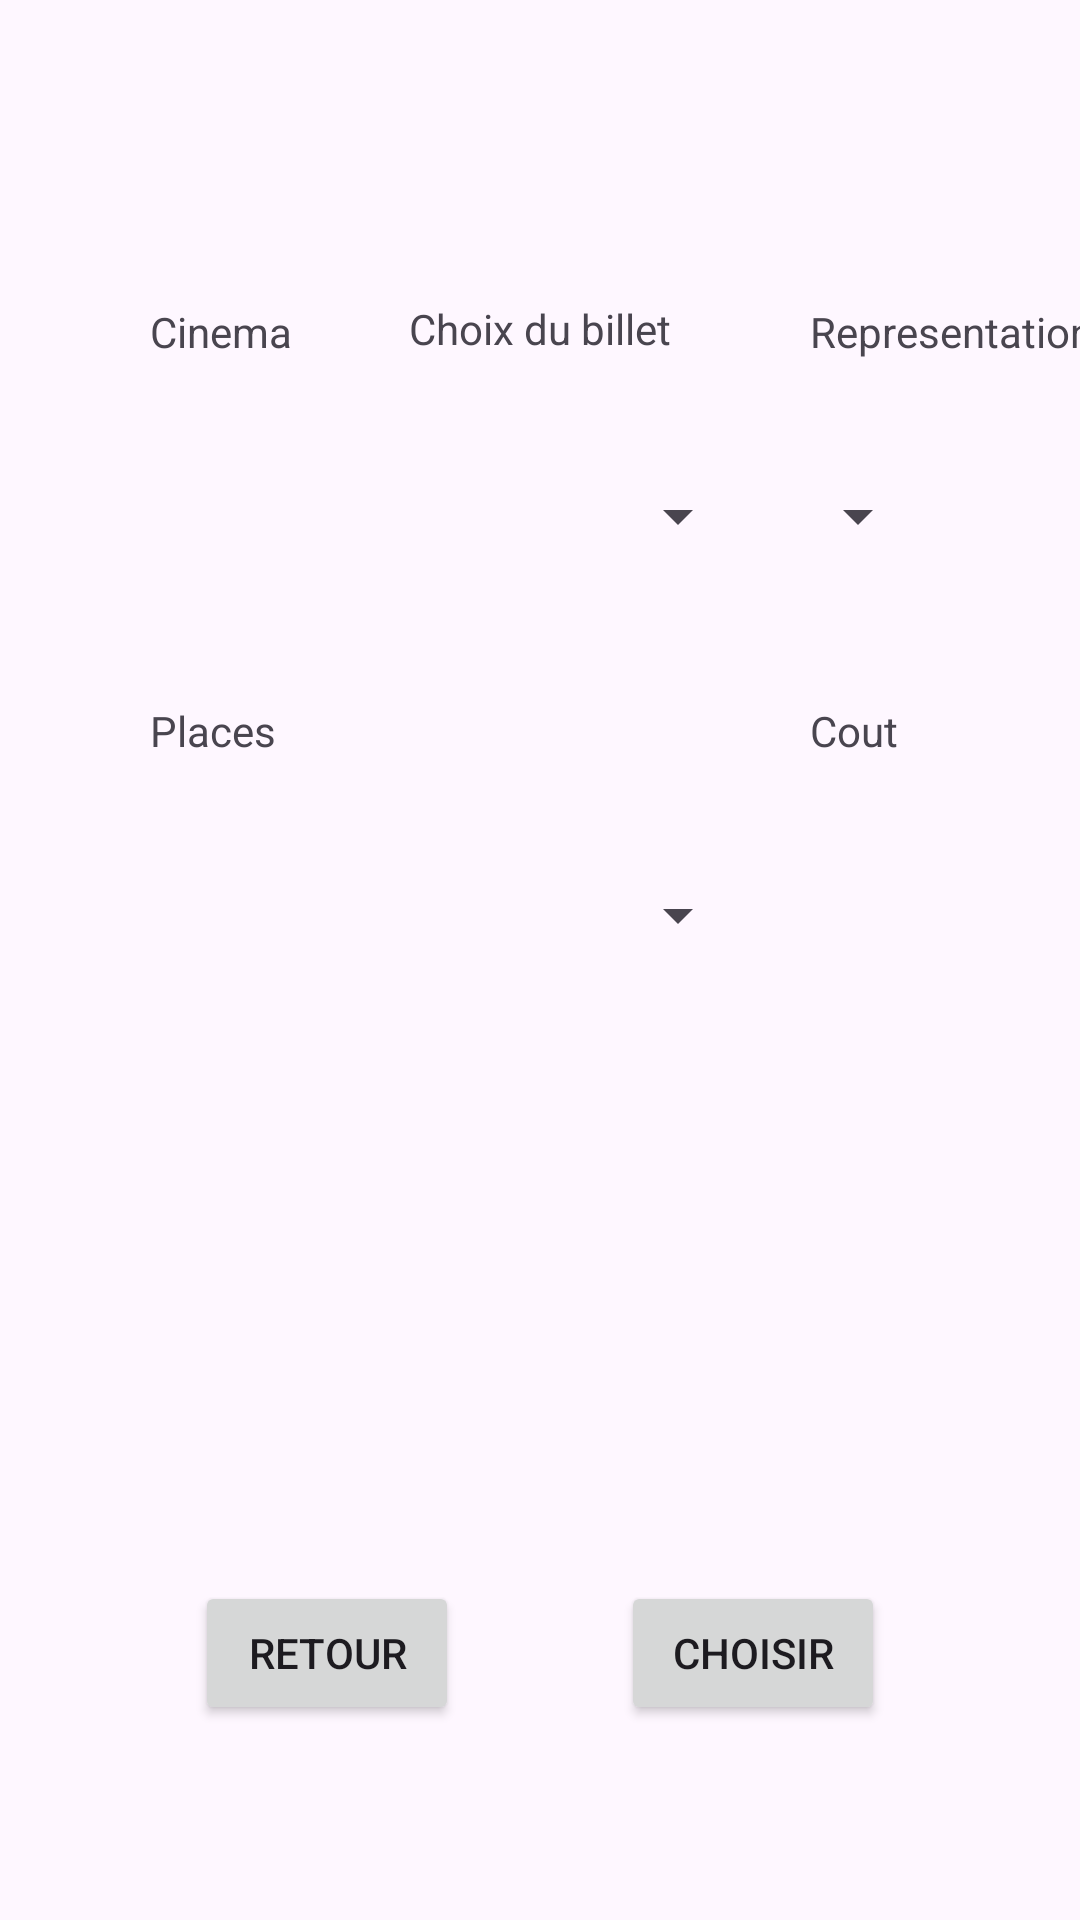

Layout XML and referenced resources for this Android screen:
<!-- AndroidManifest.xml: application theme Theme.ProjetIntegrateur_TCH099 -->
<!-- res/layout/activity_show_billets.xml -->
<?xml version="1.0" encoding="utf-8"?>
<androidx.constraintlayout.widget.ConstraintLayout xmlns:android="http://schemas.android.com/apk/res/android"
    xmlns:app="http://schemas.android.com/apk/res-auto"
    xmlns:tools="http://schemas.android.com/tools"
    android:layout_width="match_parent"
    android:layout_height="match_parent">

    <TextView
        android:id="@+id/titre_billets"
        android:layout_width="wrap_content"
        android:layout_height="wrap_content"
        android:layout_marginTop="100dp"
        android:text="Choix du billet"
        app:layout_constraintEnd_toEndOf="parent"
        app:layout_constraintStart_toStartOf="parent"
        app:layout_constraintTop_toTopOf="parent" />

    <TextView
        android:id="@+id/titreBilletCinema"
        android:layout_width="wrap_content"
        android:layout_height="wrap_content"
        android:layout_marginStart="50dp"
        android:layout_marginBottom="520dp"
        android:text="Cinema"
        app:layout_constraintBottom_toBottomOf="parent"
        app:layout_constraintStart_toStartOf="parent" />

    <TextView
        android:id="@+id/titreRepresentation"
        android:layout_width="wrap_content"
        android:layout_height="wrap_content"
        android:layout_marginStart="270dp"
        android:layout_marginBottom="520dp"
        android:text="Representation"
        app:layout_constraintBottom_toBottomOf="parent"
        app:layout_constraintStart_toStartOf="parent" />

    <TextView
        android:id="@+id/titreCout"
        android:layout_width="wrap_content"
        android:layout_height="wrap_content"
        android:layout_marginStart="270dp"
        android:layout_marginTop="50dp"
        android:text="Cout"
        app:layout_constraintStart_toStartOf="parent"
        app:layout_constraintTop_toBottomOf="@+id/billetRepresentation" />

    <Spinner
        android:id="@+id/billetCinema"
        android:layout_width="200dp"
        android:layout_height="wrap_content"
        android:layout_marginStart="50dp"
        android:layout_marginTop="40dp"
        app:layout_constraintStart_toStartOf="parent"
        app:layout_constraintTop_toBottomOf="@+id/titreBilletCinema" />

    <Spinner
        android:id="@+id/billetRepresentation"
        android:layout_width="0dp"
        android:layout_height="wrap_content"
        android:layout_marginStart="270dp"
        android:layout_marginTop="40dp"
        android:layout_marginEnd="50dp"
        app:layout_constraintEnd_toEndOf="parent"
        app:layout_constraintStart_toStartOf="parent"
        app:layout_constraintTop_toBottomOf="@+id/titreRepresentation" />

    <TextView
        android:id="@+id/titrePlaces"
        android:layout_width="wrap_content"
        android:layout_height="wrap_content"
        android:layout_marginStart="50dp"
        android:layout_marginTop="50dp"
        android:text="Places"
        app:layout_constraintStart_toStartOf="parent"
        app:layout_constraintTop_toBottomOf="@+id/billetCinema" />

    <Spinner
        android:id="@+id/choixPlace"
        android:layout_width="200sp"
        android:layout_height="wrap_content"
        android:layout_marginStart="50dp"
        android:layout_marginTop="40dp"
        app:layout_constraintStart_toStartOf="parent"
        app:layout_constraintTop_toBottomOf="@+id/titrePlaces" />

    <TextView
        android:id="@+id/billetCout"
        android:layout_width="0dp"
        android:layout_height="wrap_content"
        android:layout_marginStart="270dp"
        android:layout_marginTop="40dp"
        android:layout_marginEnd="50dp"
        app:layout_constraintEnd_toEndOf="parent"
        app:layout_constraintStart_toStartOf="parent"
        app:layout_constraintTop_toBottomOf="@+id/titreCout" />

    <Button
        android:id="@+id/button"
        android:layout_width="wrap_content"
        android:layout_height="wrap_content"
        android:layout_marginEnd="65dp"
        android:layout_marginBottom="65dp"
        android:text="Choisir"
        app:layout_constraintBottom_toBottomOf="parent"
        app:layout_constraintEnd_toEndOf="parent" />

    <Button
        android:id="@+id/billetRetour"
        android:layout_width="wrap_content"
        android:layout_height="wrap_content"
        android:layout_marginStart="65dp"
        android:layout_marginBottom="65dp"
        android:text="Retour"
        app:layout_constraintBottom_toBottomOf="parent"
        app:layout_constraintStart_toStartOf="parent" />


</androidx.constraintlayout.widget.ConstraintLayout>
<!-- resources referenced by this layout -->
<resources>
  <style name="Theme.ProjetIntegrateur_TCH099" parent="Base.Theme.ProjetIntegrateur_TCH099" />
  <style name="Base.Theme.ProjetIntegrateur_TCH099" parent="Theme.Material3.DayNight.NoActionBar">
          
          
      </style>
</resources>
